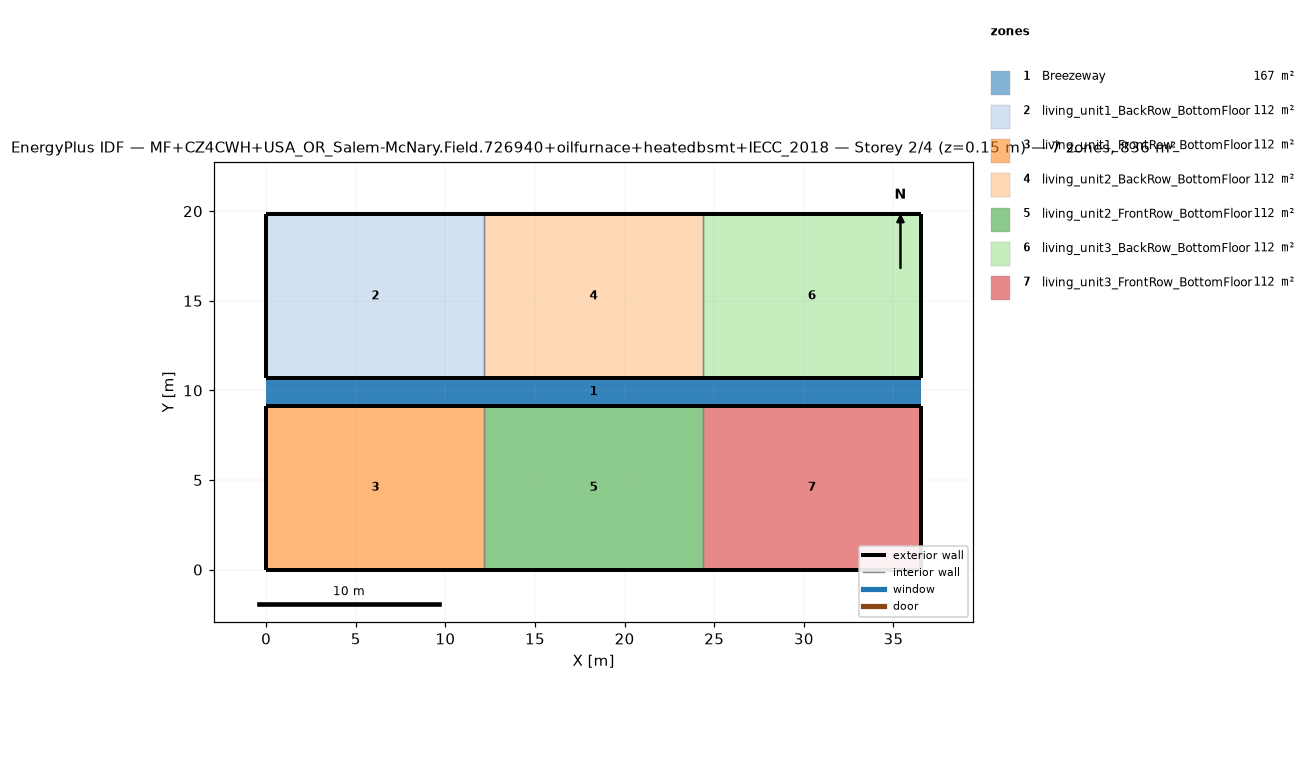
=== STOREY PLAN SPEC (per zone: floor XY polygon, exterior-wall plan segments, windows/doors) ===
zone 1: Breezeway  (167.0 m²)
  floor: (36.54, 9.16) (0.00, 9.16) (0.00, 10.68) (36.54, 10.68)
  floor: (36.54, 9.16) (0.00, 9.16) (0.00, 10.68) (36.54, 10.68)
  floor: (36.54, 9.16) (0.00, 9.16) (0.00, 10.68) (36.54, 10.68)
zone 2: living_unit1_BackRow_BottomFloor  (111.5 m²)
  floor: (12.18, 10.68) (0.00, 10.68) (0.00, 19.84) (12.18, 19.84)
  exterior wall: (0.00, 10.68) – (12.18, 10.68)  [12.2 m]
  exterior wall: (12.18, 19.84) – (0.00, 19.84)  [12.2 m]
  exterior wall: (0.00, 19.84) – (0.00, 10.68)  [9.2 m]
  interior walls: 1
zone 3: living_unit1_FrontRow_BottomFloor  (111.5 m²)
  floor: (12.18, 0.00) (0.00, 0.00) (0.00, 9.16) (12.18, 9.16)
  exterior wall: (0.00, 0.00) – (12.18, 0.00)  [12.2 m]
  exterior wall: (12.18, 9.16) – (0.00, 9.16)  [12.2 m]
  exterior wall: (0.00, 9.16) – (0.00, 0.00)  [9.2 m]
  interior walls: 1
zone 4: living_unit2_BackRow_BottomFloor  (111.5 m²)
  floor: (24.36, 10.68) (12.18, 10.68) (12.18, 19.84) (24.36, 19.84)
  exterior wall: (12.18, 10.68) – (24.36, 10.68)  [12.2 m]
  exterior wall: (24.36, 19.84) – (12.18, 19.84)  [12.2 m]
  interior walls: 2
zone 5: living_unit2_FrontRow_BottomFloor  (111.5 m²)
  floor: (24.36, 0.00) (12.18, 0.00) (12.18, 9.16) (24.36, 9.16)
  exterior wall: (12.18, 0.00) – (24.36, 0.00)  [12.2 m]
  exterior wall: (24.36, 9.16) – (12.18, 9.16)  [12.2 m]
  interior walls: 2
zone 6: living_unit3_BackRow_BottomFloor  (111.5 m²)
  floor: (36.54, 10.68) (24.36, 10.68) (24.36, 19.84) (36.54, 19.84)
  exterior wall: (24.36, 10.68) – (36.54, 10.68)  [12.2 m]
  exterior wall: (36.54, 10.68) – (36.54, 19.84)  [9.2 m]
  exterior wall: (36.54, 19.84) – (24.36, 19.84)  [12.2 m]
  interior walls: 1
zone 7: living_unit3_FrontRow_BottomFloor  (111.5 m²)
  floor: (36.54, 0.00) (24.36, 0.00) (24.36, 9.16) (36.54, 9.16)
  exterior wall: (24.36, 0.00) – (36.54, 0.00)  [12.2 m]
  exterior wall: (36.54, 0.00) – (36.54, 9.16)  [9.2 m]
  exterior wall: (36.54, 9.16) – (24.36, 9.16)  [12.2 m]
  interior walls: 1

=== DERIVED (storey summary) ===
Building: MF+CZ4CWH+USA_OR_Salem-McNary.Field.726940+oilfurnace+heatedbsmt+IECC_2018
Storey: 2 of 4  (floor level z = 0.15 m)
Storey gross floor area: 836.2 m²
Zones on this storey: 7
  - Breezeway: floor 167.0 m²
  - living_unit1_BackRow_BottomFloor: floor 111.5 m²; exterior wall 33.5 m (86.9 m²); WWR 0.0%
  - living_unit1_FrontRow_BottomFloor: floor 111.5 m²; exterior wall 33.5 m (86.9 m²); WWR 0.0%
  - living_unit2_BackRow_BottomFloor: floor 111.5 m²; exterior wall 24.4 m (63.1 m²); WWR 0.0%
  - living_unit2_FrontRow_BottomFloor: floor 111.5 m²; exterior wall 24.4 m (63.1 m²); WWR 0.0%
  - living_unit3_BackRow_BottomFloor: floor 111.5 m²; exterior wall 33.5 m (86.9 m²); WWR 0.0%
  - living_unit3_FrontRow_BottomFloor: floor 111.5 m²; exterior wall 33.5 m (86.9 m²); WWR 0.0%
Zone adjacency (shared interzone walls):
  - living_unit1_BackRow_BottomFloor ↔ living_unit2_BackRow_BottomFloor
  - living_unit1_FrontRow_BottomFloor ↔ living_unit2_FrontRow_BottomFloor
  - living_unit2_BackRow_BottomFloor ↔ living_unit3_BackRow_BottomFloor
  - living_unit2_FrontRow_BottomFloor ↔ living_unit3_FrontRow_BottomFloor